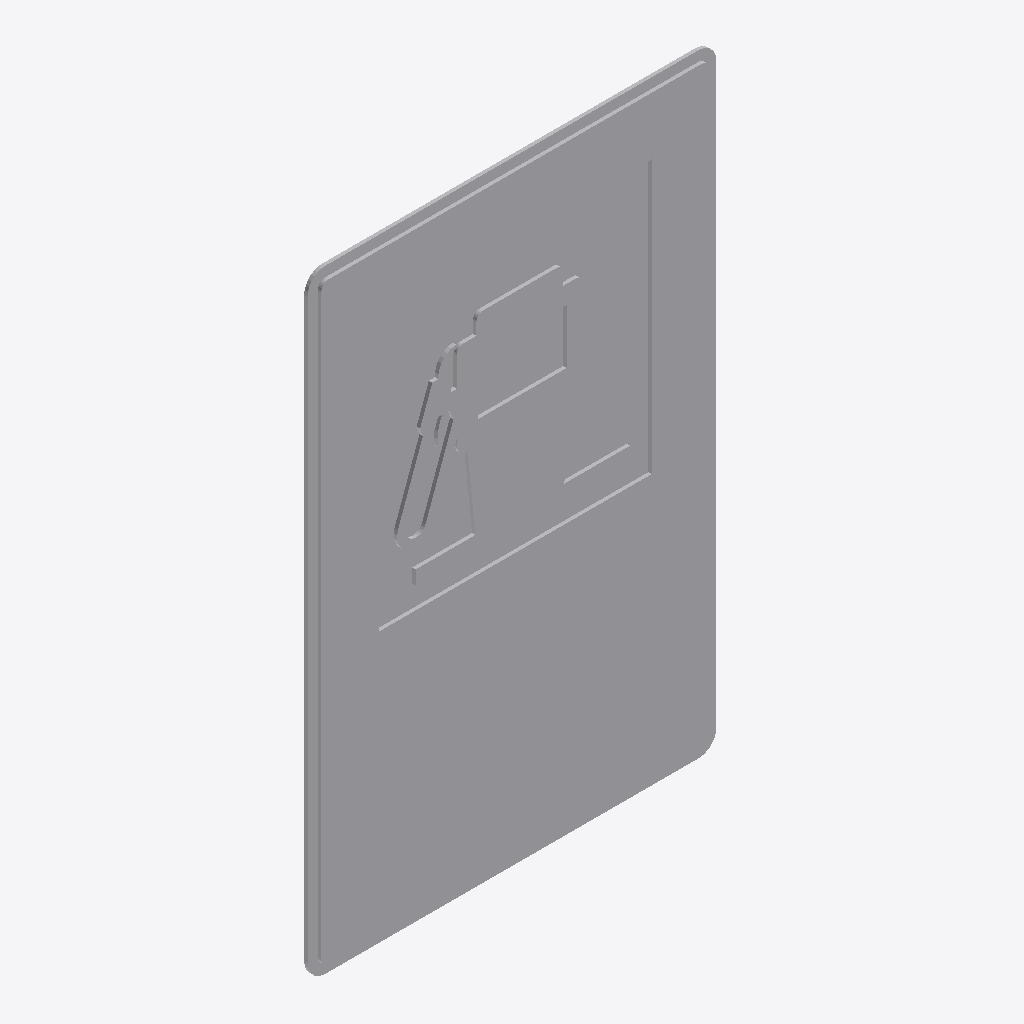
Isometric view of an IFC building model (IFC-SPF (STEP), schema IFC2X3, length unit metre), seen from the south-west, elements coloured by IFC class: 1 other element (light grey).
Extent 0.600 m × 0.010 m × 0.900 m (x, y, z). Storeys (1): Port De Barcelona at 0.00 m. Elements (1): 1 IfcFurnishingElement.

HEADER;
FILE_DESCRIPTION(('ViewDefinition [CoordinationView_V2.0]'),'2;1');
FILE_NAME('','',(''),(''),'','','');
FILE_SCHEMA(('IFC2X3'));
ENDSEC;
DATA;
#105=IFCPROJECT('34UKVHeH5CHvrwyycS_2aZ',$,'Port De Barcelona',$,$,'Port De Barcelona','Port De Barcelona',(#97),#92);
#130=IFCSITE('34UKVHeH5CHvrwyycS_2aX',$,'Default',$,$,#127,$,$,.ELEMENT.,(42,21,31,181945),(-71,-3,-24,-263305),0.0,$,$);
#115=IFCBUILDING('34UKVHeH5CHvrwyycS_2aY',$,'Port De Barcelona',$,$,#32,$,'Port De Barcelona',.ELEMENT.,$,$,$);
#124=IFCBUILDINGSTOREY('34UKVHeH5CHvrwyybZ1_NS',$,'Port De Barcelona',$,'Level:8mm Head',#122,$,'Port De Barcelona',.ELEMENT.,0.0);
#803=IFCFURNISHINGELEMENT('1VnuGc_6XCqx5dZZhITK94',$,'APBCN-URB-VIA-SenalTransitoVertical_Servicios_s105:600x900mm:778226',$,'APBCN-URB-VIA-SenalTransitoVertical_Servicios_s105:600x900mm',#801,#796,'778226');
ENDSEC;
